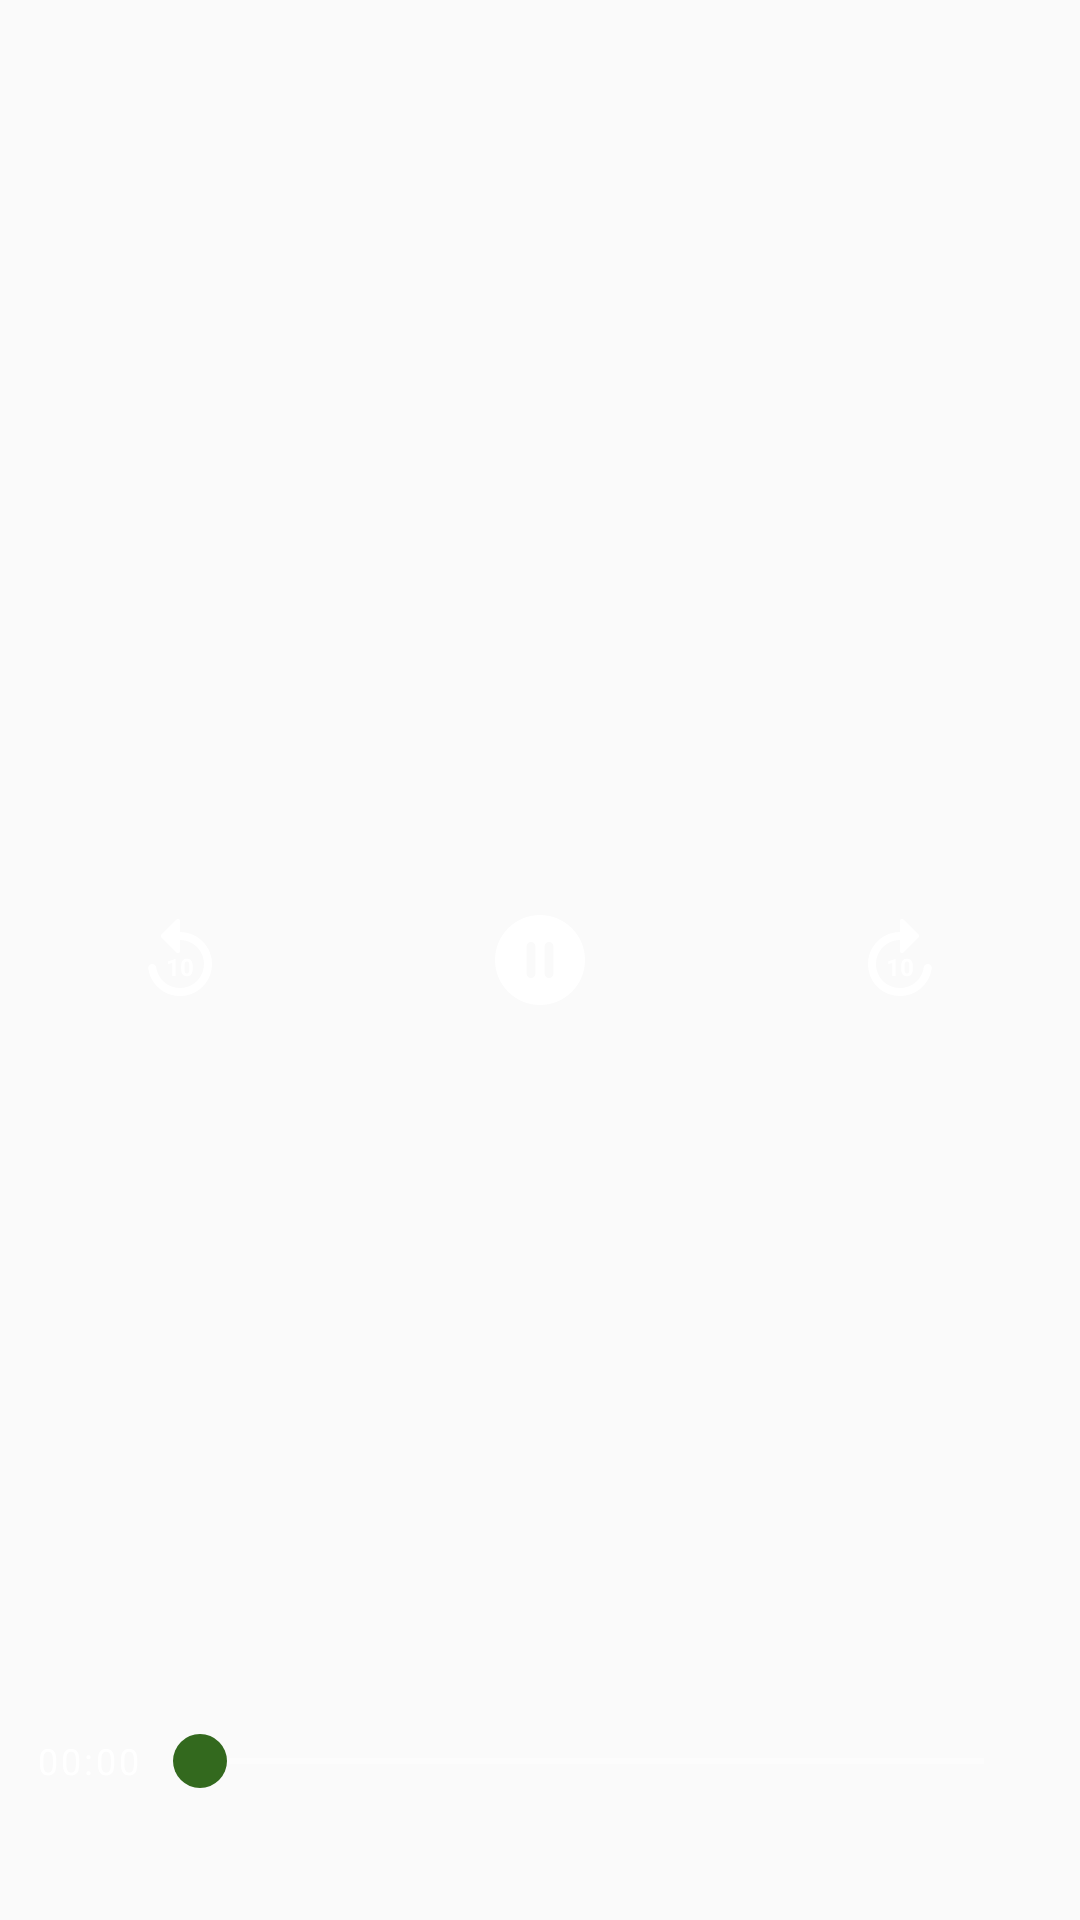

Android layout source for this screen:
<!-- AndroidManifest.xml: application theme Theme.AppCompat.DayNight.NoActionBar -->
<!-- res/layout/layout_video_custom_controls.xml -->
<?xml version="1.0" encoding="utf-8"?>
<RelativeLayout xmlns:android="http://schemas.android.com/apk/res/android"
    xmlns:tools="http://schemas.android.com/tools"
    android:id="@+id/video_custom_controls_layout"
    android:layout_width="match_parent"
    android:layout_height="match_parent"
    android:gravity="center"
    android:paddingTop="@dimen/status_bar_height"
    tools:background="#000">

    <TextView
        android:id="@+id/player_video_title_text"
        style="@style/textStyle"
        android:layout_width="wrap_content"
        android:layout_height="wrap_content"
        android:layout_centerHorizontal="true"
        android:layout_marginStart="@dimen/spacing_xlarge"
        android:layout_marginTop="@dimen/spacing_xlarge"
        android:layout_marginEnd="@dimen/spacing_xlarge"
        android:layout_marginBottom="@dimen/spacing_xlarge"
        android:textColor="@android:color/white"
        tools:text="Video Title" />

    <LinearLayout
        android:layout_width="match_parent"
        android:layout_height="wrap_content"
        android:layout_centerInParent="true"
        android:orientation="horizontal"
        android:weightSum="3">

        <ImageButton
            android:id="@+id/player_replay_button"
            android:layout_width="0dp"
            android:layout_height="@dimen/img_dimensions"
            android:layout_margin="@dimen/spacing_medium"
            android:layout_weight="1"
            android:background="@android:color/transparent"
            android:src="@drawable/ic_replay_10s_32"
            tools:ignore="ContentDescription" />

        <ImageButton
            android:id="@+id/player_play_pause_button"
            android:layout_width="0dp"
            android:layout_height="@dimen/img_dimensions"
            android:layout_margin="@dimen/spacing_medium"
            android:layout_weight="1"
            android:background="@android:color/transparent"
            android:src="@drawable/ic_pause_36"
            tools:ignore="ContentDescription" />

        <ImageButton
            android:id="@+id/player_forward_button"
            android:layout_width="0dp"
            android:layout_height="@dimen/img_dimensions"
            android:layout_margin="@dimen/spacing_medium"
            android:layout_weight="1"
            android:background="@android:color/transparent"
            android:src="@drawable/ic_forward_10s_32"
            tools:ignore="ContentDescription" />
    </LinearLayout>

    <LinearLayout
        android:layout_width="match_parent"
        android:layout_height="wrap_content"
        android:layout_alignParentBottom="true"
        android:layout_marginBottom="@dimen/status_bar_height"
        android:gravity="center"
        android:orientation="horizontal"
        android:padding="@dimen/spacing_medium">

        <TextView
            android:id="@+id/player_video_time_text"
            style="@style/textStyle"
            android:layout_width="wrap_content"
            android:layout_height="wrap_content"
            android:text="00:00"
            android:textColor="@android:color/white"
            android:textSize="@dimen/text_size_small"
            tools:ignore="HardcodedText" />

        <SeekBar
            android:id="@+id/player_seekbar"
            android:layout_width="0dp"
            android:layout_height="wrap_content"
            android:layout_weight="1"
            android:padding="@dimen/spacing_small"
            android:progressBackgroundTint="@android:color/white"
            android:progressTint="@color/colorPrimary"
            android:thumb="@drawable/seekbar_thumb" />

        <TextView
            android:id="@+id/player_video_duration_text"
            style="@style/textStyle"
            android:layout_width="wrap_content"
            android:layout_height="wrap_content"
            android:textColor="@android:color/white"
            android:textSize="@dimen/text_size_small"
            tools:text="06:23" />
    </LinearLayout>

</RelativeLayout>
<!-- resources referenced by this layout -->
<resources>
  <color name="colorPrimary">#33691E</color>
  <dimen name="img_dimensions">100dp</dimen>
  <dimen name="spacing_medium">8dp</dimen>
  <dimen name="spacing_small">4dp</dimen>
  <dimen name="spacing_xlarge">18dp</dimen>
  <dimen name="status_bar_height">32dp</dimen>
  <dimen name="text_size_small">12sp</dimen>
  <!-- drawable ic_forward_10s_32 (drawable) -->
  <vector xmlns:android="http://schemas.android.com/apk/res/android"
      xmlns:tools="http://schemas.android.com/tools"
      android:width="32dp"
      android:height="32dp"
      android:tint="#FFFFFF"
      android:viewportWidth="24"
      android:viewportHeight="24">
      <path
          android:fillColor="@android:color/white"
          android:pathData="M18.92,13c-0.5,0 -0.91,0.37 -0.98,0.86 -0.48,3.37 -3.77,5.84 -7.42,4.96 -2.25,-0.54 -3.91,-2.27 -4.39,-4.53C5.32,10.42 8.27,7 12,7v2.79c0,0.45 0.54,0.67 0.85,0.35l3.79,-3.79c0.2,-0.2 0.2,-0.51 0,-0.71l-3.79,-3.79c-0.31,-0.31 -0.85,-0.09 -0.85,0.36L12,5c-4.94,0 -8.84,4.48 -7.84,9.6 0.6,3.11 2.9,5.5 5.99,6.19 4.83,1.08 9.15,-2.2 9.77,-6.67 0.09,-0.59 -0.4,-1.12 -1,-1.12zM10.9,16v-4.27h-0.09l-1.77,0.63v0.69l1.01,-0.31L10.05,16zM14.32,11.78c-0.18,-0.07 -0.37,-0.1 -0.59,-0.1s-0.41,0.03 -0.59,0.1 -0.33,0.18 -0.45,0.33 -0.23,0.34 -0.29,0.57 -0.1,0.5 -0.1,0.82v0.74c0,0.32 0.04,0.6 0.11,0.82s0.17,0.42 0.3,0.57 0.28,0.26 0.46,0.33 0.37,0.1 0.59,0.1 0.41,-0.03 0.59,-0.1 0.33,-0.18 0.45,-0.33 0.22,-0.34 0.29,-0.57 0.1,-0.5 0.1,-0.82v-0.74c0,-0.32 -0.04,-0.6 -0.11,-0.82s-0.17,-0.42 -0.3,-0.57 -0.29,-0.26 -0.46,-0.33zM14.33,14.35c0,0.19 -0.01,0.35 -0.04,0.48s-0.06,0.24 -0.11,0.32 -0.11,0.14 -0.19,0.17 -0.16,0.05 -0.25,0.05 -0.18,-0.02 -0.25,-0.05 -0.14,-0.09 -0.19,-0.17 -0.09,-0.19 -0.12,-0.32 -0.04,-0.29 -0.04,-0.48v-0.97c0,-0.19 0.01,-0.35 0.04,-0.48s0.06,-0.23 0.12,-0.31 0.11,-0.14 0.19,-0.17 0.16,-0.05 0.25,-0.05 0.18,0.02 0.25,0.05 0.14,0.09 0.19,0.17 0.09,0.18 0.12,0.31 0.04,0.29 0.04,0.48v0.97z"
          tools:ignore="VectorPath" />
  </vector>
  <!-- drawable ic_pause_36 (drawable) -->
  <vector android:height="36dp" android:tint="#FFFFFF"
      android:viewportHeight="24" android:viewportWidth="24"
      android:width="36dp" xmlns:android="http://schemas.android.com/apk/res/android">
      <path android:fillColor="@android:color/white" android:pathData="M12,2C6.48,2 2,6.48 2,12s4.48,10 10,10 10,-4.48 10,-10S17.52,2 12,2zM10,16c-0.55,0 -1,-0.45 -1,-1L9,9c0,-0.55 0.45,-1 1,-1s1,0.45 1,1v6c0,0.55 -0.45,1 -1,1zM14,16c-0.55,0 -1,-0.45 -1,-1L13,9c0,-0.55 0.45,-1 1,-1s1,0.45 1,1v6c0,0.55 -0.45,1 -1,1z"/>
  </vector>
  <!-- drawable seekbar_thumb (drawable) -->
  <?xml version="1.0" encoding="utf-8"?>
  <layer-list xmlns:android="http://schemas.android.com/apk/res/android">
      <item>
          <shape android:shape="oval">
              <solid android:color="@color/colorPrimary" />
              <size
                  android:width="@dimen/seekbar_thumb_diameter"
                  android:height="@dimen/seekbar_thumb_diameter" />
          </shape>
      </item>
  </layer-list>
  <style name="textStyle">
          <item name="android:gravity">center</item>
          <item name="fontFamily">@font/comicz</item>
          <item name="android:textSize">@dimen/text_size_default</item>
          <item name="android:textAlignment">center</item>
          <item name="android:textColor">@color/colorSecondary</item>
          <item name="android:letterSpacing">@dimen/text_letters_spacing</item>
          <item name="android:padding">@dimen/spacing_small</item>
      </style>
  <dimen name="seekbar_thumb_diameter">18dp</dimen>
  <dimen name="text_size_default">16sp</dimen>
  <color name="colorSecondary">#CDDC39</color>
  <dimen name="text_letters_spacing">0.08</dimen>
</resources>
